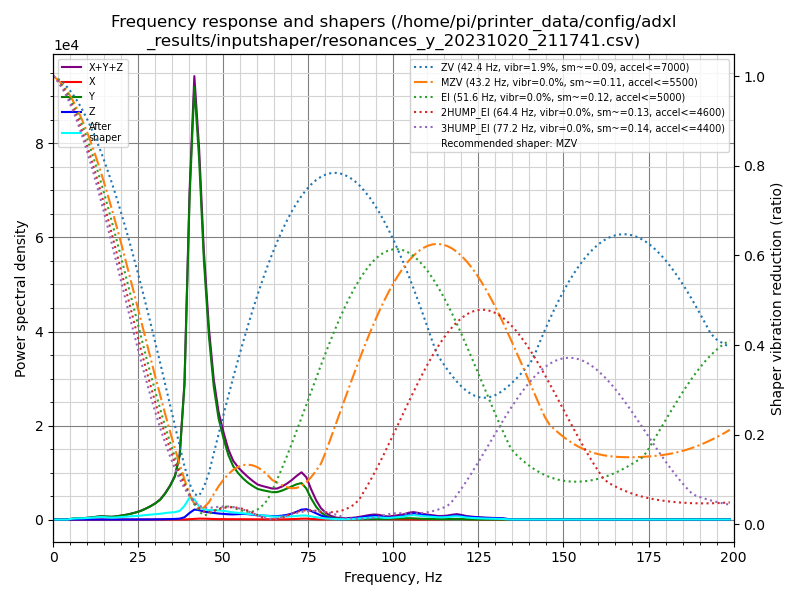

The file beside this chart, header and first rows:
freq, psd_x, psd_y, psd_z, psd_xyz
0.0, 9.227e+00, 1.017e+03, 6.893e+01, 1.095e+03
1.4, 2.143e+01, 5.923e+02, 5.501e+01, 6.687e+02
2.9, 2.209e+01, 3.761e+01, 2.175e+01, 8.145e+01
4.3, 2.139e+01, 2.252e+02, 2.317e+01, 2.698e+02
5.7, 1.986e+01, 1.117e+03, 2.301e+01, 1.160e+03
7.2, 2.112e+01, 1.912e+03, 2.370e+01, 1.957e+03
8.6, 2.303e+01, 2.517e+03, 2.247e+01, 2.562e+03
10.0, 2.343e+01, 3.620e+03, 2.359e+01, 3.667e+03
11.4, 2.454e+01, 5.283e+03, 2.481e+01, 5.333e+03
12.9, 2.769e+01, 7.786e+03, 2.544e+01, 7.839e+03
14.3, 3.083e+01, 1.014e+04, 2.759e+01, 1.020e+04
15.7, 3.938e+01, 9.884e+03, 2.764e+01, 9.951e+03
17.2, 3.685e+01, 1.001e+04, 3.441e+01, 1.008e+04
18.6, 2.388e+01, 1.270e+04, 4.920e+01, 1.277e+04
20.0, 2.035e+01, 1.672e+04, 7.945e+01, 1.682e+04
21.5, 2.125e+01, 2.201e+04, 1.120e+02, 2.214e+04
22.9, 2.341e+01, 2.858e+04, 1.385e+02, 2.874e+04
24.3, 2.516e+01, 3.680e+04, 1.876e+02, 3.701e+04
25.8, 3.279e+01, 4.807e+04, 2.831e+02, 4.838e+04
27.2, 4.345e+01, 6.305e+04, 4.489e+02, 6.354e+04
28.6, 6.071e+01, 8.078e+04, 6.556e+02, 8.150e+04
30.0, 1.002e+02, 1.025e+05, 9.660e+02, 1.036e+05
31.5, 1.635e+02, 1.344e+05, 1.543e+03, 1.361e+05
32.9, 2.487e+02, 1.814e+05, 2.442e+03, 1.841e+05
34.3, 3.130e+02, 2.425e+05, 3.591e+03, 2.464e+05
35.8, 3.336e+02, 3.290e+05, 4.743e+03, 3.341e+05
37.2, 3.231e+02, 5.095e+05, 7.260e+03, 5.171e+05
38.6, 7.216e+02, 1.107e+06, 1.880e+04, 1.127e+06
40.1, 3.481e+03, 2.749e+06, 5.651e+04, 2.809e+06
41.5, 6.938e+03, 3.828e+06, 8.834e+04, 3.924e+06
42.9, 8.304e+03, 3.299e+06, 8.558e+04, 3.393e+06
44.3, 8.063e+03, 2.447e+06, 7.562e+04, 2.530e+06
45.8, 6.568e+03, 1.784e+06, 7.039e+04, 1.861e+06
47.2, 5.260e+03, 1.339e+06, 6.661e+04, 1.410e+06
48.6, 4.405e+03, 1.051e+06, 6.243e+04, 1.118e+06
50.1, 4.061e+03, 8.630e+05, 6.039e+04, 9.274e+05
51.5, 3.787e+03, 7.073e+05, 5.772e+04, 7.688e+05
52.9, 3.812e+03, 6.025e+05, 5.786e+04, 6.642e+05
54.4, 3.998e+03, 5.373e+05, 6.220e+04, 6.035e+05
55.8, 4.225e+03, 4.893e+05, 6.724e+04, 5.608e+05
57.2, 3.946e+03, 4.506e+05, 6.588e+04, 5.204e+05
58.7, 3.354e+03, 4.184e+05, 5.937e+04, 4.811e+05
60.1, 2.892e+03, 3.920e+05, 5.402e+04, 4.489e+05
61.5, 2.553e+03, 3.852e+05, 5.157e+04, 4.393e+05
62.9, 2.322e+03, 3.809e+05, 4.968e+04, 4.329e+05
64.4, 2.187e+03, 3.758e+05, 4.740e+04, 4.254e+05
65.8, 2.300e+03, 3.847e+05, 4.813e+04, 4.352e+05
67.2, 2.798e+03, 4.131e+05, 5.508e+04, 4.710e+05
68.7, 3.933e+03, 4.534e+05, 6.809e+04, 5.254e+05
70.1, 5.780e+03, 4.949e+05, 8.760e+04, 5.882e+05
71.5, 8.919e+03, 5.364e+05, 1.166e+05, 6.619e+05
73.0, 1.313e+04, 5.674e+05, 1.544e+05, 7.349e+05
74.4, 1.393e+04, 4.927e+05, 1.645e+05, 6.711e+05
75.8, 1.007e+04, 3.436e+05, 1.381e+05, 4.918e+05
77.3, 6.029e+03, 2.103e+05, 1.015e+05, 3.178e+05
78.7, 3.992e+03, 1.196e+05, 6.787e+04, 1.914e+05
80.1, 4.193e+03, 6.682e+04, 4.355e+04, 1.146e+05
81.5, 6.933e+03, 3.703e+04, 2.393e+04, 6.789e+04
83.0, 8.838e+03, 1.909e+04, 1.000e+04, 3.793e+04
84.4, 8.675e+03, 1.047e+04, 6.695e+03, 2.583e+04
... 80 more rows
